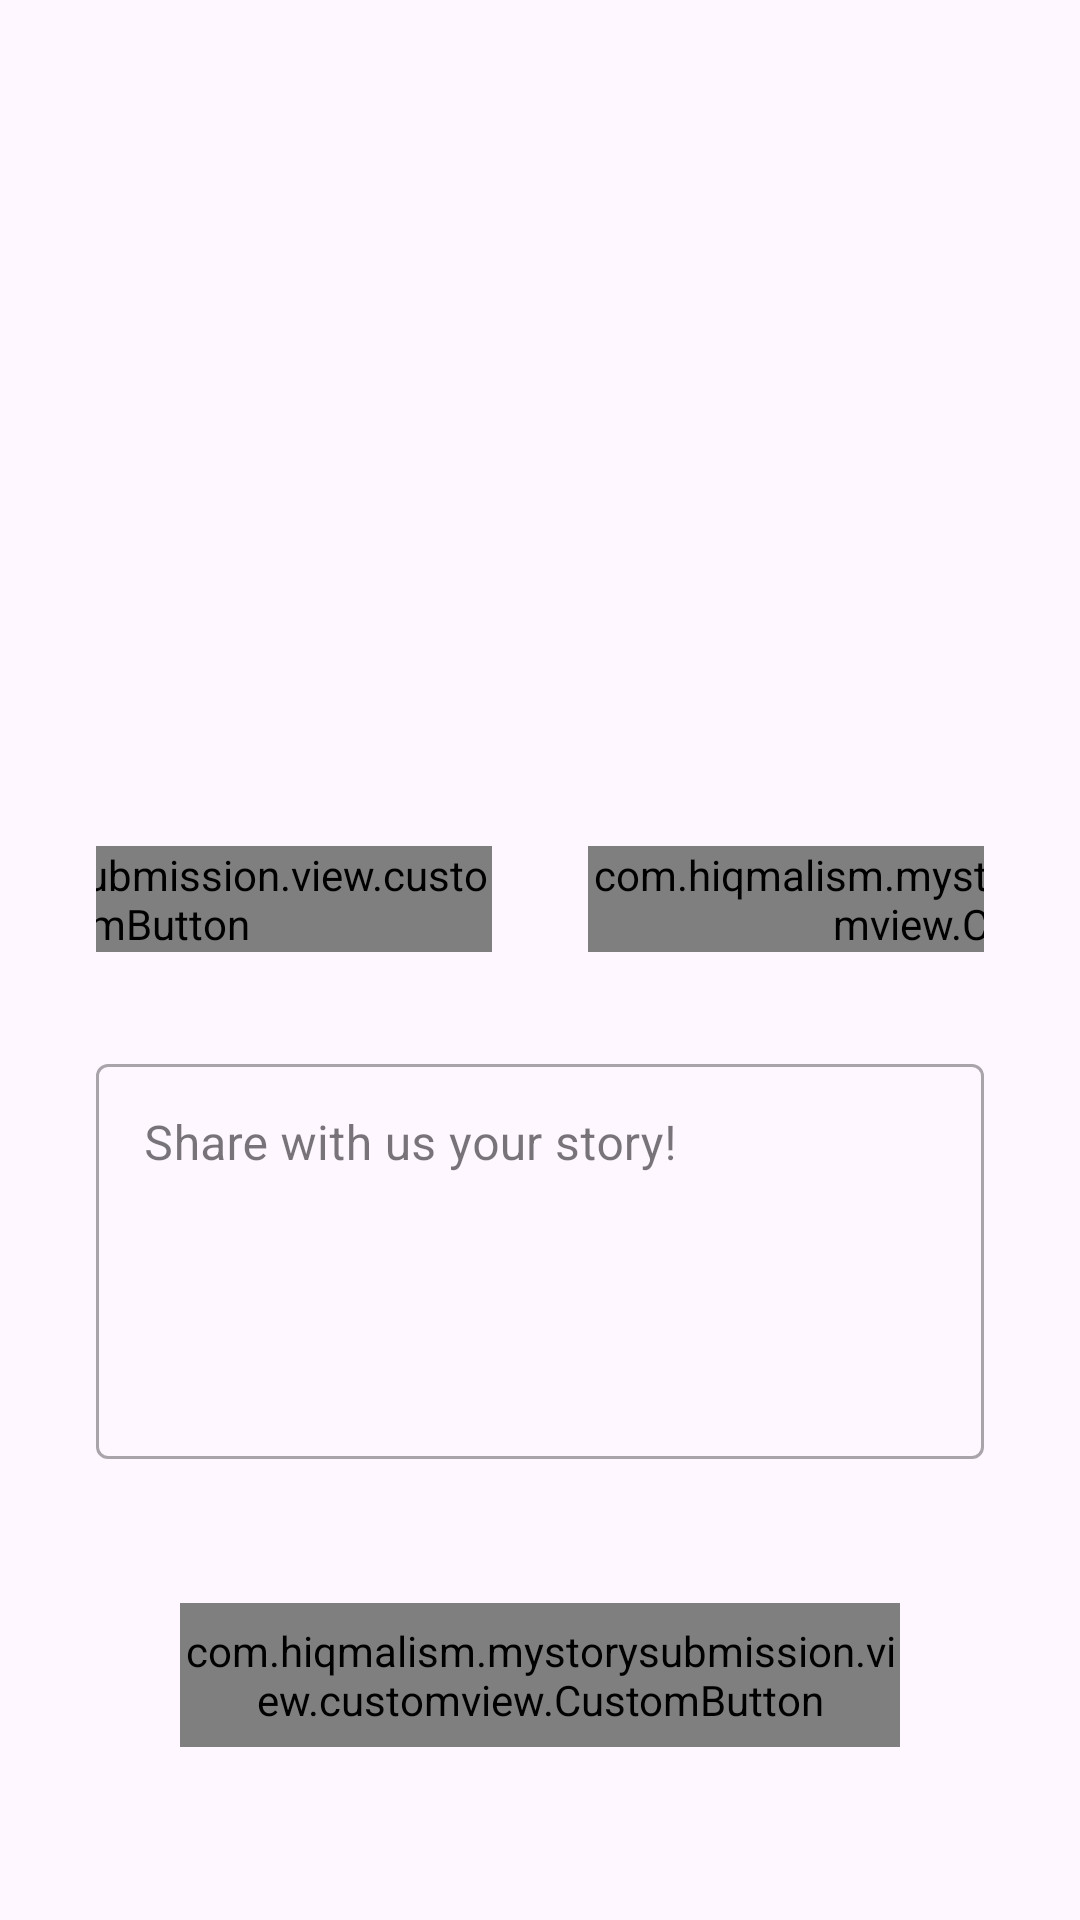

Here is an Android app screen rendered from its layout file. Give the layout XML and the strings, colors and styles it references.
<!-- AndroidManifest.xml: application theme Theme.MyStorySubmission -->
<!-- res/layout/activity_story_upload.xml -->
<?xml version="1.0" encoding="utf-8"?>
<ScrollView xmlns:android="http://schemas.android.com/apk/res/android"
    xmlns:app="http://schemas.android.com/apk/res-auto"
    xmlns:tools="http://schemas.android.com/tools"
    android:layout_width="match_parent"
    android:layout_height="match_parent"
    tools:context=".view.upload.StoryUploadActivity">

    <androidx.constraintlayout.widget.ConstraintLayout
        android:layout_width="match_parent"
        android:layout_height="wrap_content"
        android:paddingVertical="16dp"
        android:paddingHorizontal="32dp">

        <ImageView
            android:id="@+id/iv_preview"
            android:layout_width="0dp"
            android:layout_height="250dp"
            app:layout_constraintTop_toTopOf="parent"
            app:layout_constraintStart_toStartOf="parent"
            app:layout_constraintEnd_toEndOf="parent"
            app:layout_constraintDimensionRatio="1:1"
            app:srcCompat="@drawable/ic_place_holder" />

        <com.example.mystorysubmission.view.customview.CustomButton
            android:id="@+id/btn_camera"
            android:layout_width="wrap_content"
            android:layout_height="wrap_content"
            android:drawableTop="@drawable/ic_camera"
            android:layout_margin="16dp"
            android:text="@string/camera"
            android:textAllCaps="false"
            android:textStyle="bold"
            app:layout_constraintTop_toBottomOf="@id/iv_preview"
            app:layout_constraintStart_toStartOf="parent"
            app:layout_constraintEnd_toStartOf="@id/btn_gallery" />

        <com.example.mystorysubmission.view.customview.CustomButton
            android:id="@+id/btn_gallery"
            android:layout_width="wrap_content"
            android:layout_height="wrap_content"
            android:drawableTop="@drawable/ic_gallery"
            android:layout_margin="16dp"
            android:text="@string/gallery"
            android:textAllCaps="false"
            android:textStyle="bold"
            app:layout_constraintTop_toBottomOf="@id/iv_preview"
            app:layout_constraintStart_toEndOf="@id/btn_camera"
            app:layout_constraintEnd_toEndOf="parent" />

        <com.google.android.material.textfield.TextInputLayout
            android:id="@+id/et_description"
            style="@style/Widget.MaterialComponents.TextInputLayout.OutlinedBox"
            android:layout_width="0dp"
            android:layout_height="wrap_content"
            android:scrollbars="vertical"
            android:layout_marginTop="32dp"
            android:layout_marginBottom="48dp"
            app:layout_constraintBottom_toTopOf="@id/btn_upload"
            app:layout_constraintTop_toBottomOf="@id/btn_gallery"
            app:layout_constraintStart_toStartOf="parent"
            app:layout_constraintEnd_toEndOf="parent">
            <com.google.android.material.textfield.TextInputEditText
                android:id="@+id/ed_description"
                android:layout_width="match_parent"
                android:layout_height="match_parent"
                android:inputType="textMultiLine"
                android:gravity="start"
                android:lines="5"
                android:textSize="16sp"
                android:scrollbars="vertical"
                android:hint="@string/share_story" />
        </com.google.android.material.textfield.TextInputLayout>

        <com.example.mystorysubmission.view.customview.CustomButton
            android:id="@+id/btn_upload"
            android:layout_width="240dp"
            android:layout_height="48dp"
            android:text="@string/upload"
            android:textStyle="bold"
            app:layout_constraintStart_toStartOf="parent"
            app:layout_constraintEnd_toEndOf="parent"
            app:layout_constraintBottom_toBottomOf="parent" />

        <com.google.android.material.progressindicator.LinearProgressIndicator
            android:id="@+id/progress_indicator"
            android:layout_width="match_parent"
            android:layout_height="wrap_content"
            android:layout_marginHorizontal="48dp"
            android:indeterminate="true"
            android:visibility="gone"
            app:layout_constraintEnd_toEndOf="parent"
            app:layout_constraintStart_toStartOf="parent"
            app:layout_constraintTop_toBottomOf="@id/iv_preview"/>

        <ProgressBar
            android:id="@+id/progressBar"
            android:layout_width="wrap_content"
            android:layout_height="wrap_content"
            android:visibility="gone"
            app:layout_constraintBottom_toBottomOf="parent"
            app:layout_constraintEnd_toEndOf="parent"
            app:layout_constraintStart_toStartOf="parent"
            app:layout_constraintTop_toTopOf="parent"/>
    </androidx.constraintlayout.widget.ConstraintLayout>
</ScrollView>
<!-- resources referenced by this layout -->
<resources>
  <string name="camera">Camera</string>
  <string name="gallery">Gallery</string>
  <string name="share_story">Share with us your story!</string>
  <string name="upload">Upload Story</string>
  <style name="Theme.MyStorySubmission" parent="Base.Theme.MyStorySubmission" />
  <style name="Base.Theme.MyStorySubmission" parent="Theme.Material3.DayNight">
          
          
          <item name="colorPrimary">@color/curious_blue</item>
          <item name="titleTextColor">@color/white</item>
      </style>
  <color name="curious_blue">#277CDE</color>
  <color name="white">#FFFFFFFF</color>
</resources>
